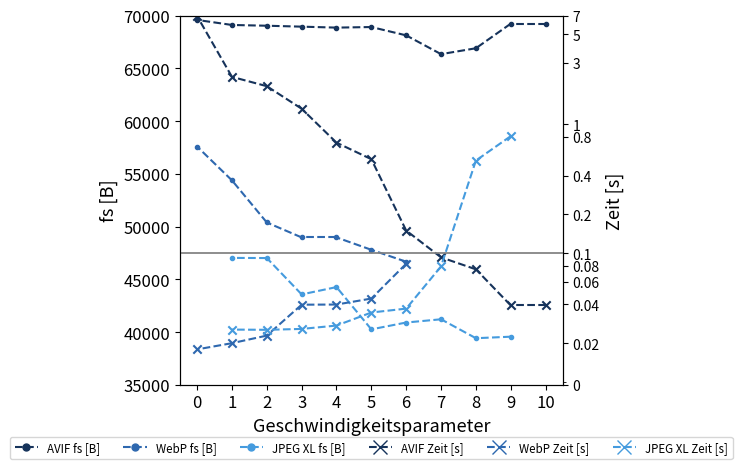

The script that saved this image:
import matplotlib.pyplot as plt

# Extracted data points for each codec
avif_data = {
    'Speed': [10, 9, 8, 7, 6, 5, 4, 3, 2, 1, 0],
    'SSIM': [   0.879580961,
                0.879580961,
                0.88432688,
                0.886983332,
                0.895631767,
                0.900454622,
                0.901385805,
                0.901775421,
                0.903544614,
                0.903844601,
                0.905895263],
    'fs [B]': [ 69227.04688,
                69227.04688,
                66898.64278,
                66341.1897,
                68120.95151,
                68911.26724,
                68855.54041,
                68946.89,
                69034.97522,
                69106.45313,
                69584.32597],
    'Zeit [s]' : [  0.0393,
                    0.0393,
                    0.0749,
                    0.0928,
                    0.1498,
                    0.5366,
                    0.7212,
                    1.3225,
                    1.9793,
                    2.3383,
                    6.9229]
}

jpegxl_data = {
    'Speed': [9, 8, 7, 6, 5, 4, 3, 2, 1],
    'SSIM': [   0.87248866,
                0.872403795,
                0.884850558,
                0.888335971,
                0.872750916,
                0.88880259,
                0.888335971,
                0.888335971,
                0.888335971],
    'fs [B]': [ 39560.5,
                39416.40586,
                41210.30828,
                40903.67138,
                40255.9341,
                44262.1059,
                43567.8431,
                47014.99552,
                47028.23897],
    'Zeit [s]' : [  0.8105,
                    0.5235,
                    0.0789,
                    0.0371,
                    0.0346,
                    0.0274,
                    0.0258,
                    0.0254,
                    0.0255]
}

webp_data = {
    'Speed': [6, 5, 4, 3, 2, 1, 0],
    'SSIM': [   0.911997891,
                0.913421991,
                0.916769403,
                0.916441436,
                0.916224219,
                0.916848977,
                0.916787666],
    'fs [B]': [ 46664.2531,
                47795.81034,
                48969.12483,
                48969.12483,
                50384.98207,
                54377.31724,
                57580.40897],
    'Zeit [s]' : [  0.0828,
                    0.0444,
                    0.0399,
                    0.0398,
                    0.0229,
                    0.0200,
                    0.0179,
    ]
}

fig, ax1 = plt.subplots()
fontsize_ticks = 12
fontsize_labels = 13

# left y axis
for data, color in zip([avif_data, webp_data, jpegxl_data], ['#16335B', '#2E68AF', '#459BDE']):
    ax1.scatter(data['Speed'], data['fs [B]'], color=color, label=None, marker='.')
    for i in range(len(data['Speed']) - 1):
        ax1.plot([data['Speed'][i], data['Speed'][i + 1]], [data['fs [B]'][i], data['fs [B]'][i + 1]], color=color, linestyle='--')

# right y axis
ax2 = ax1.twinx()
for data, color in zip([avif_data, webp_data, jpegxl_data], ['#16335B', '#2E68AF', '#459BDE']):
    ax2.scatter(data['Speed'], data['Zeit [s]'], color=color, label=None, marker='x')
    for i in range(len(data['Speed']) - 1):
        ax2.plot([data['Speed'][i], data['Speed'][i + 1]], [data['Zeit [s]'][i], data['Zeit [s]'][i + 1]], color=color, linestyle='--')

# Set symlog scale for the right y-axis
ax2.set_yscale('symlog', linthresh=0.01, linscale=0.02)

# Set ticks for the right y axis
ax2.set_ylim(0, 7)
ax2.set_yticks([0, 0.02, 0.04, 0.06, 0.08, 0.1,0.2,0.4,0.8,1,3,5,7])
ax2.set_yticklabels([0, 0.02, 0.04, 0.06, 0.08, 0.1,0.2,0.4,0.8,1,3,5,7])
ax2.axhline(y=0.1, color='gray', linewidth=1.25)

# Legends
legend_handles_fs = [plt.Line2D([0], [0], color='#16335B', marker='.', linestyle='--', markersize=10),
                     plt.Line2D([0], [0], color='#2E68AF', marker='.', linestyle='--', markersize=10),
                     plt.Line2D([0], [0], color='#459BDE', marker='.', linestyle='--', markersize=10)]
legend_handles_ssim = [plt.Line2D([0], [0], color='#16335B', marker='x', linestyle='--', markersize=10),
                       plt.Line2D([0], [0], color='#2E68AF', marker='x', linestyle='--', markersize=10),
                       plt.Line2D([0], [0], color='#459BDE', marker='x', linestyle='--', markersize=10)]
legend_labels_fs = ['AVIF fs [B]', 'WebP fs [B]', 'JPEG XL fs [B]']
legend_labels_ssim = ['AVIF Zeit [s]', 'WebP Zeit [s]', 'JPEG XL Zeit [s]']

ax1.legend(legend_handles_fs + legend_handles_ssim, legend_labels_fs + legend_labels_ssim, loc='upper center', fontsize='small', ncol=len(legend_labels_fs)*2, bbox_to_anchor=(0.5, -0.125))
# X-axis settings
ax1.set_xlabel('Geschwindigkeitsparameter', fontsize=fontsize_labels)
ax1.set_ylabel('fs [B]', fontsize=fontsize_labels)
ax2.set_ylabel('Zeit [s]', fontsize=fontsize_labels)

ax1.tick_params(axis='x', labelsize=fontsize_ticks)
ax1.set_xticks(avif_data['Speed'])
ax1.set_xlim(-0.5, 10.5)
ax1.tick_params(axis='y', labelsize=fontsize_ticks)
ax1.set_ylim(35000, 70000)

plt.tight_layout()
plt.show()